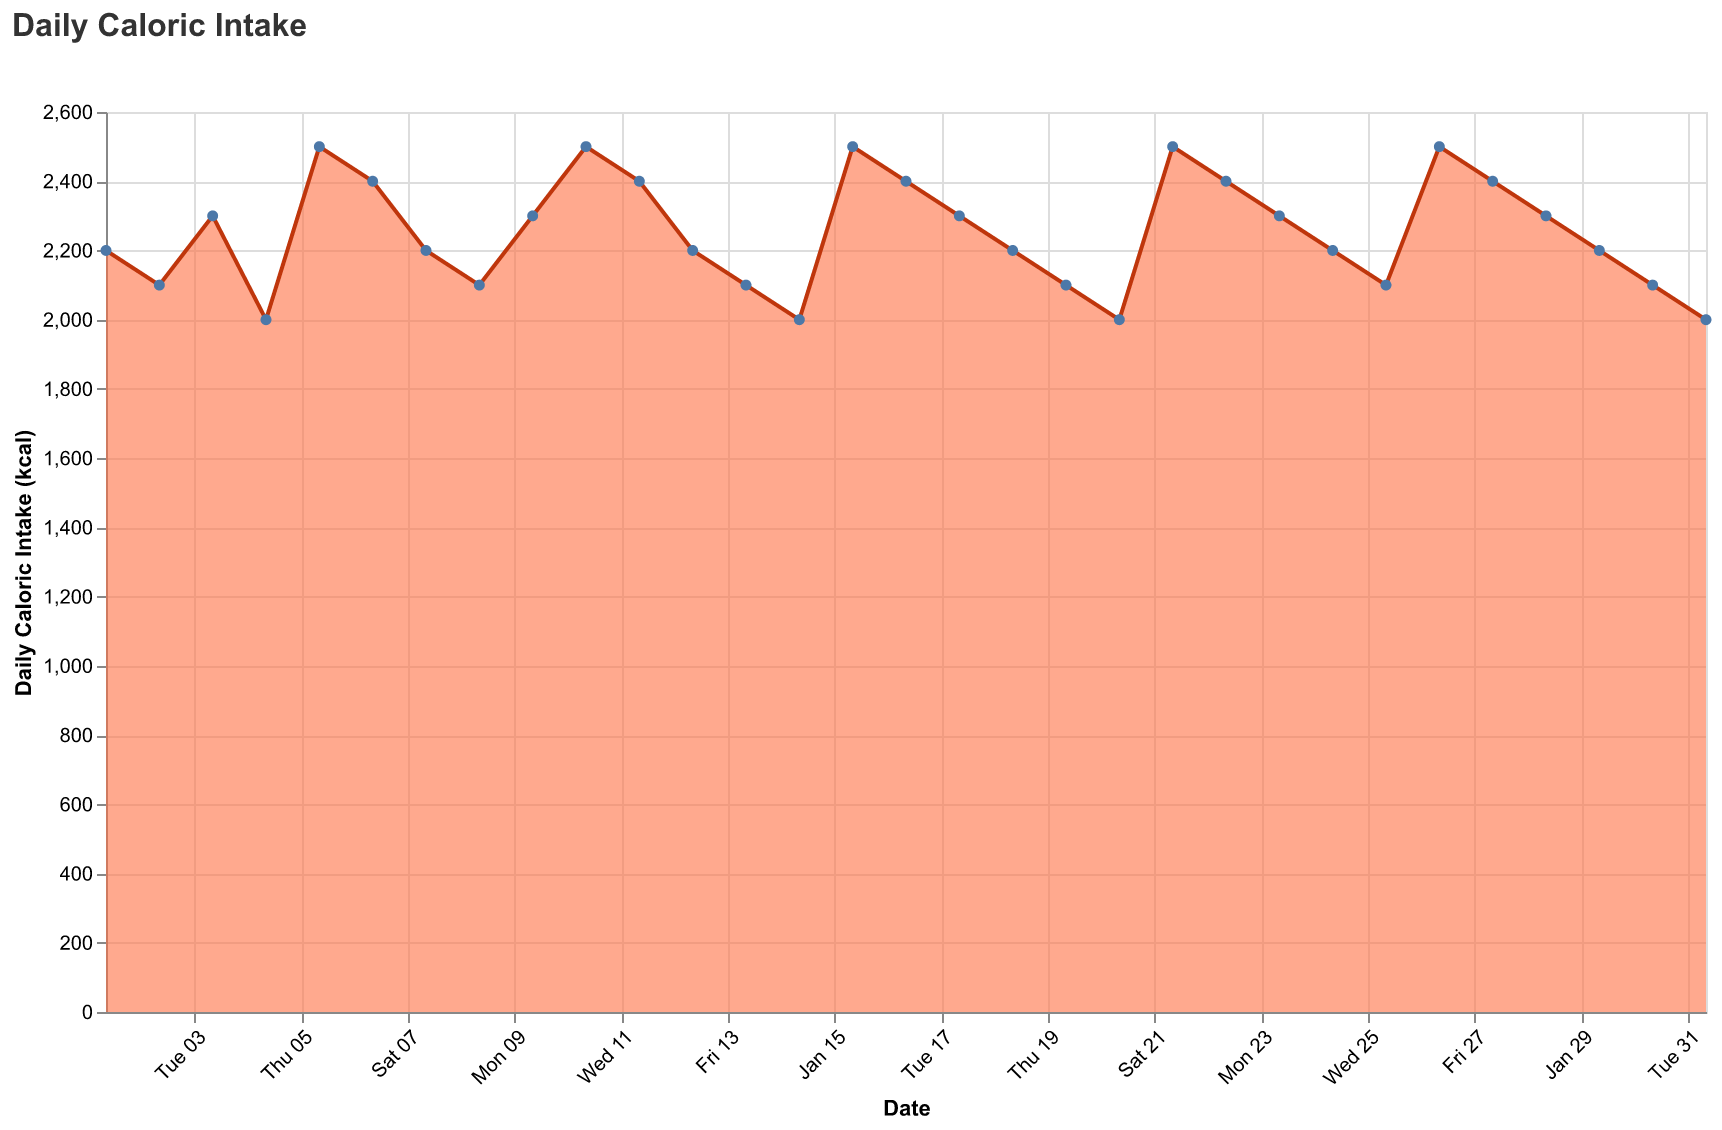

Source data for this figure (header and first rows):
Date, Calories
2023-01-01, 2200
2023-01-02, 2100
2023-01-03, 2300
2023-01-04, 2000
2023-01-05, 2500
2023-01-06, 2400
2023-01-07, 2200
2023-01-08, 2100
2023-01-09, 2300
2023-01-10, 2500
2023-01-11, 2400
2023-01-12, 2200
2023-01-13, 2100
2023-01-14, 2000
2023-01-15, 2500
2023-01-16, 2400
2023-01-17, 2300
2023-01-18, 2200
2023-01-19, 2100
2023-01-20, 2000
2023-01-21, 2500
2023-01-22, 2400
2023-01-23, 2300
2023-01-24, 2200
2023-01-25, 2100
2023-01-26, 2500
2023-01-27, 2400
2023-01-28, 2300
2023-01-29, 2200
2023-01-30, 2100
2023-01-31, 2000
